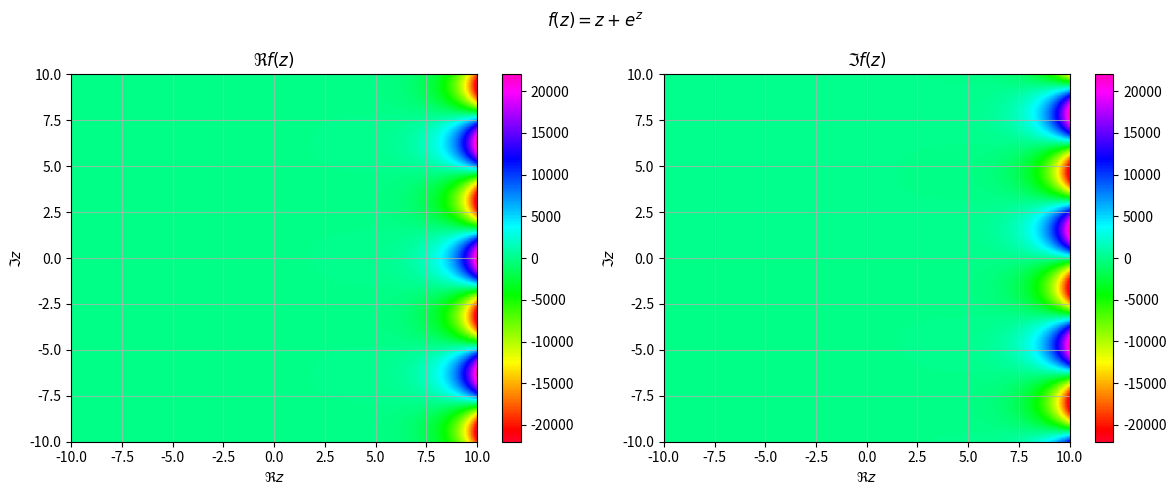
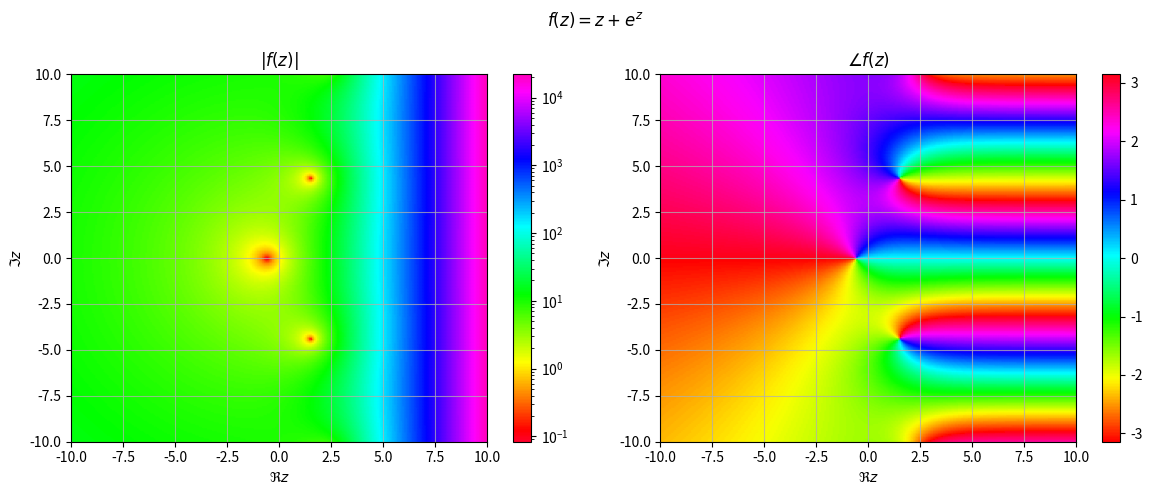
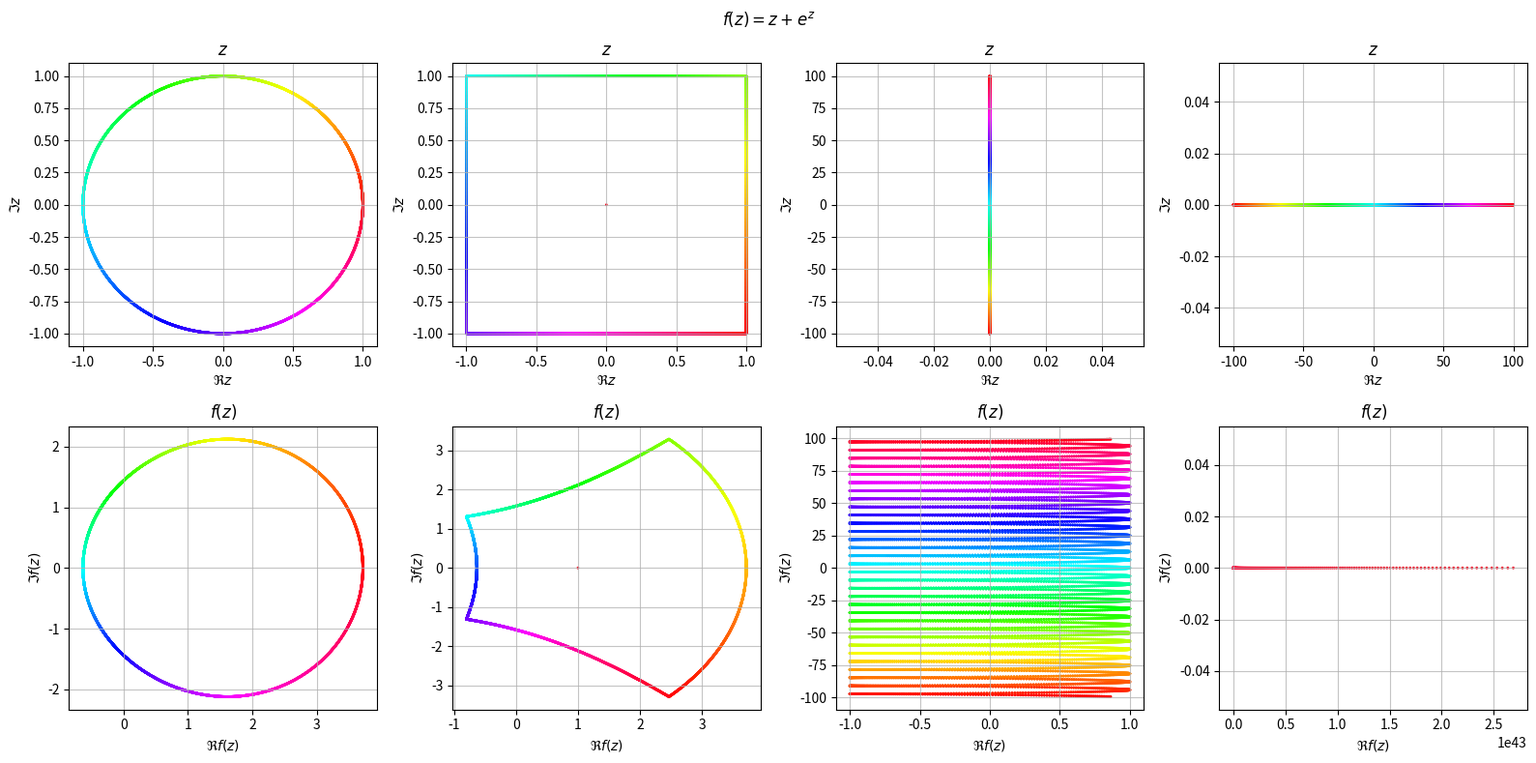

Here is the Python script that generated these plots, in order:
f_text = "exp(z)+z"  # enter function
Xrange = [-10, 10]  # enter plotting x and y domains
Yrange = [-10, 10]
checkCReqs = True  # whether to check Cauchy-Riemann 

## TODO:
# - Improve pole/large dynamic range detection
# - enable detection on Re/Im parts graph

import sympy as sym
import numpy as np
import matplotlib.pyplot as plt
import matplotlib.colors as col

# make it symbolic
f_z = sym.sympify(f_text)

# replace f(z) by f(x+iy)
x, y = sym.symbols("x y", real=True)
f_xy = f_z.subs("z", x + y * 1j)
f_xy = f_xy.subs("i", 1j)
fNumpy = sym.lambdify((x, y), f_xy, "numpy")

# check Cauchy Riemann Equations
if checkCReqs:
    u = sym.re(f_xy)
    v = sym.im(f_xy)
    ux = u.diff(x)
    vx = v.diff(x)
    uy = u.diff(y)
    vy = v.diff(y)
    uxEQvy = (ux - vy).simplify() == 0
    uyEQnvx = (uy + vx).simplify() == 0
    if uxEQvy and uyEQnvx:
        print("Cauchy-Riemann Equations satisfied")
    else:
        raise Warning("Cauchy-Riemann Equations not satisfied")

# mpl setup
plt.rcParams.update(
    {
        "axes.grid": True,
        "grid.alpha": 0.75,
        "image.cmap": "gist_rainbow",
        "lines.markersize": 1,
    }
)

# function viz
X, Y = np.meshgrid(np.linspace(*[*Xrange, 250]), np.linspace(*[*Yrange, 250]))
fPts = fNumpy(X, Y)

# unit circle
theta = np.linspace(0, 2 * np.pi, int(1e4))
fUnitCirc = fNumpy(np.cos(theta), np.sin(theta))

# real and imag axes
linScale = np.linspace(-100, 100, int(1e4))
fReAx = fNumpy(linScale, 0)
fImAx = fNumpy(0, linScale)

# square
spacedFour = np.linspace(0, 4, int(1e4))
sideNum = np.floor(spacedFour)
spacedFour = 2 * np.mod(spacedFour, 1) - 1
zUnitSquare = (
    (sideNum == 0) * (1 + spacedFour * 1j)
    + (sideNum == 1) * (1j - spacedFour)
    + (sideNum == 2) * (-1 - 1j * spacedFour)
    + (sideNum == 3) * (-1j + spacedFour)
)
fUnitSquare = fNumpy(np.real(zUnitSquare), np.imag(zUnitSquare))

## Real and Imaginary Parts
plt.figure(figsize=(12, 5))
plt.suptitle("$f(z)=" + sym.latex(f_z) + "$")
plt.subplot(1, 2, 1)
plt.scatter(X, Y, c=np.real(fPts))
plt.xlabel("$\Re z$")
plt.ylabel("$\Im z$")
plt.title("$\Re f(z)$")
plt.axis([*Xrange, *Yrange])
plt.colorbar()
plt.subplot(1, 2, 2)
plt.scatter(X, Y, c=np.imag(fPts))
plt.xlabel("$\Re z$")
plt.ylabel("$\Im z$")
plt.title("$\Im f(z)$")
plt.axis([*Xrange, *Yrange])
plt.colorbar()
plt.tight_layout()


## Angle and Magnitude
plt.figure(figsize=(12, 5))
plt.suptitle("$f(z)=" + sym.latex(f_z) + "$")
plt.subplot(1, 2, 1)
if np.mean(np.abs(fPts)) > 100 * np.median(np.abs(fPts)):
    plt.scatter(X, Y, c=np.abs(fPts), norm=col.LogNorm())
else:
    plt.scatter(X, Y, c=np.abs(fPts))
plt.xlabel("$\Re z$")
plt.ylabel("$\Im z$")
plt.title("$|f(z)|$")
plt.axis([*Xrange, *Yrange])
plt.colorbar()
plt.subplot(1, 2, 2)
plt.scatter(X, Y, c=np.angle(fPts), cmap="hsv")
plt.xlabel("$\Re z$")
plt.ylabel("$\Im z$")
plt.title("$\\angle f(z)$")
plt.axis([*Xrange, *Yrange])
plt.colorbar()
plt.tight_layout()


# mapping
plt.figure(figsize=(16, 8))
plt.suptitle("$f(z)=" + sym.latex(f_z) + "$")

plt.subplot(2, 4, 1)
plt.scatter(np.cos(theta), np.sin(theta), c=theta, cmap="hsv")
plt.xlabel("$\Re z$")
plt.ylabel("$\Im z$")
plt.title("$z$")

plt.subplot(2, 4, 1 + 4)
plt.scatter(np.real(fUnitCirc), np.imag(fUnitCirc), c=theta, cmap="hsv")
plt.xlabel("$\Re f(z)$")
plt.ylabel("$\Im f(z)$")
plt.title("$f(z)$")

plt.subplot(2, 4, 2)
plt.scatter(np.real(zUnitSquare), np.imag(zUnitSquare), c=linScale, cmap="hsv")
plt.xlabel("$\Re z$")
plt.ylabel("$\Im z$")
plt.title("$z$")

plt.subplot(2, 4, 2 + 4)
plt.scatter(np.real(fUnitSquare), np.imag(fUnitSquare), c=linScale, cmap="hsv")
plt.xlabel("$\Re f(z)$")
plt.ylabel("$\Im f(z)$")
plt.title("$f(z)$")

plt.subplot(2, 4, 4)
plt.scatter(linScale, 0 * linScale, c=linScale, cmap="hsv")
plt.xlabel("$\Re z$")
plt.ylabel("$\Im z$")
plt.title("$z$")

plt.subplot(2, 4, 4 + 4)
plt.scatter(np.real(fReAx), np.imag(fReAx), c=linScale, cmap="hsv")
plt.xlabel("$\Re f(z)$")
plt.ylabel("$\Im f(z)$")
plt.title("$f(z)$")

plt.subplot(2, 4, 3)
plt.scatter(0 * linScale, linScale, c=linScale, cmap="hsv")
plt.xlabel("$\Re z$")
plt.ylabel("$\Im z$")
plt.title("$z$")

plt.subplot(2, 4, 3 + 4)
plt.scatter(np.real(fImAx), np.imag(fImAx), c=linScale, cmap="hsv")
plt.xlabel("$\Re f(z)$")
plt.ylabel("$\Im f(z)$")
plt.title("$f(z)$")

plt.subplot(2, 4, 3)
plt.scatter(0 * linScale, linScale, c=linScale, cmap="hsv")
plt.xlabel("$\Re z$")
plt.ylabel("$\Im z$")
plt.title("$z$")

plt.subplot(2, 4, 3 + 4)
plt.scatter(np.real(fImAx), np.imag(fImAx), c=linScale, cmap="hsv")
plt.xlabel("$\Re f(z)$")
plt.ylabel("$\Im f(z)$")
plt.title("$f(z)$")

plt.tight_layout()

plt.show()
